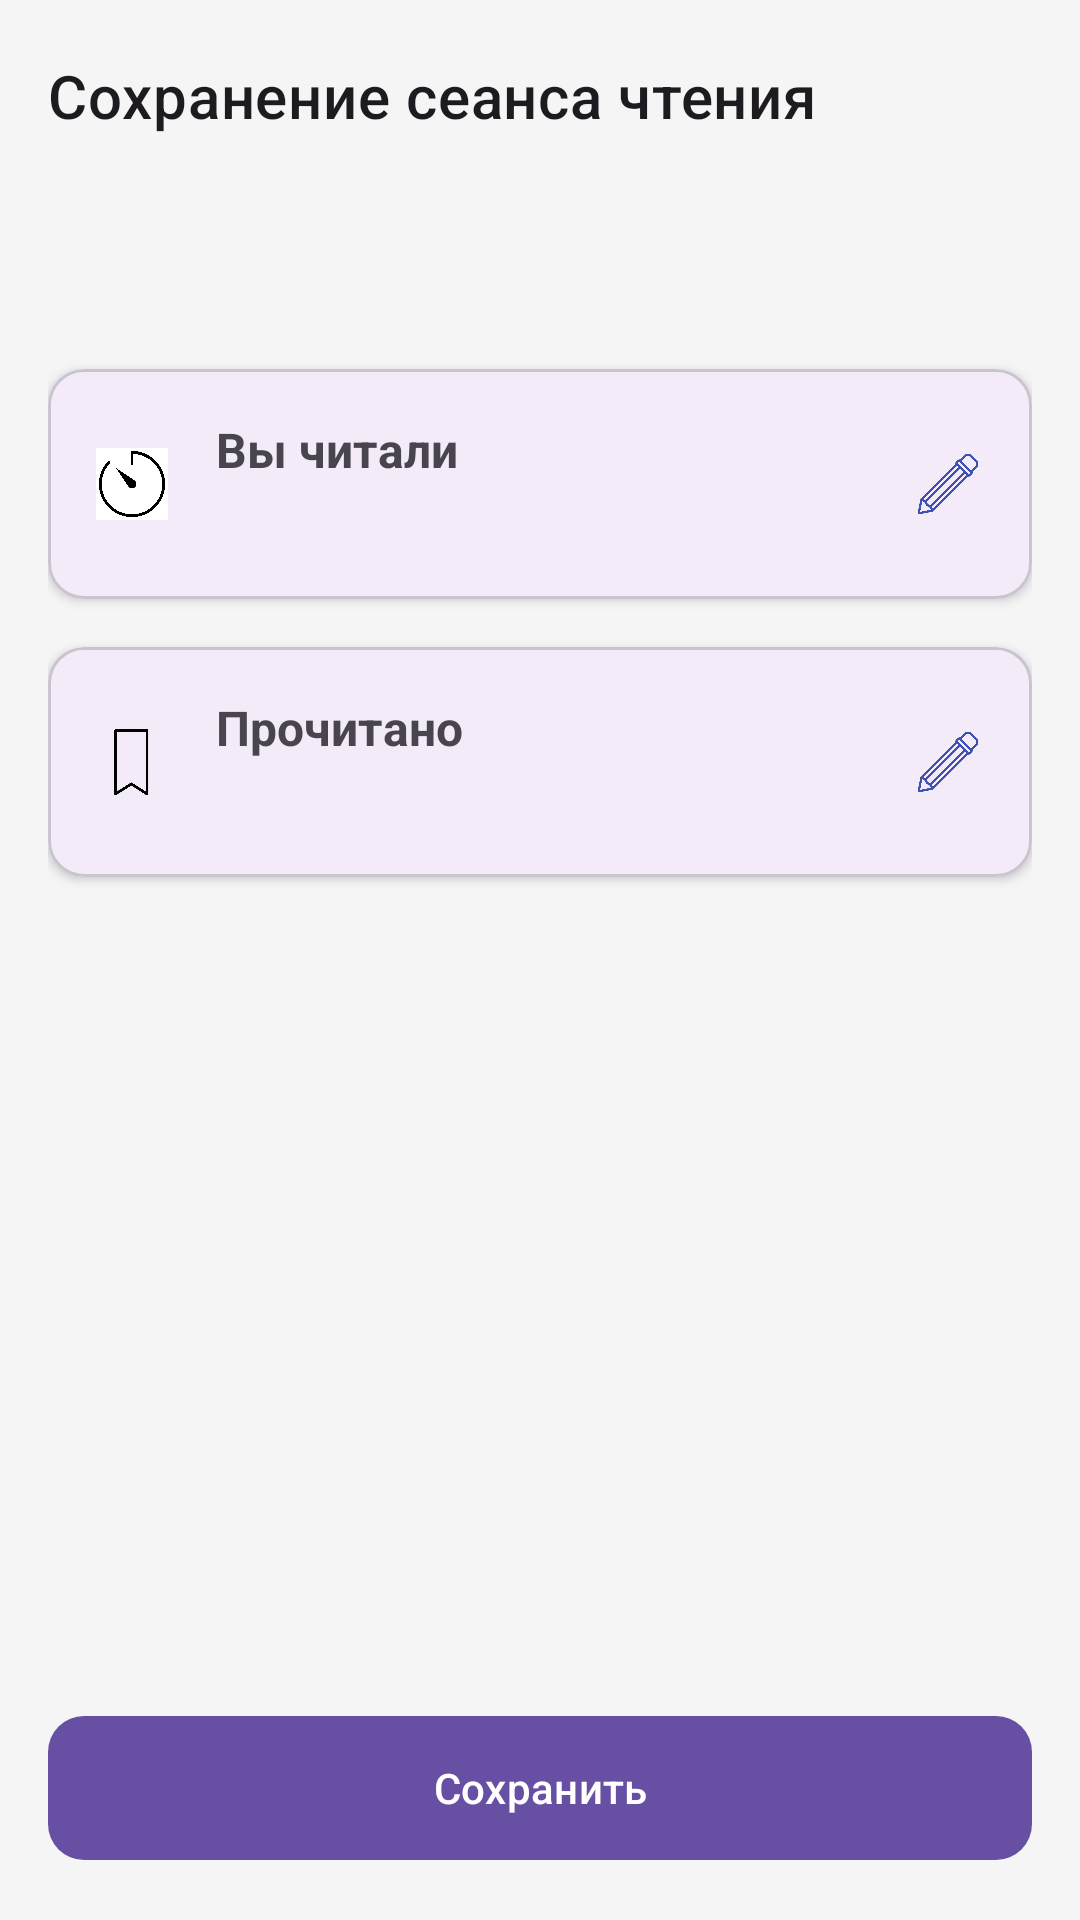

The Android layout XML behind this screen, and the referenced resources:
<!-- AndroidManifest.xml: application theme Theme.Libro -->
<!-- res/layout/activity_save_reading_session.xml -->
<?xml version="1.0" encoding="utf-8"?>
<androidx.coordinatorlayout.widget.CoordinatorLayout
    xmlns:android="http://schemas.android.com/apk/res/android"
    xmlns:app="http://schemas.android.com/apk/res-auto"
    android:layout_width="match_parent"
    android:layout_height="match_parent"
    android:background="@color/background_color">

    <com.google.android.material.appbar.AppBarLayout
        android:layout_width="match_parent"
        android:layout_height="wrap_content"
        android:background="@android:color/transparent"
        android:elevation="0dp">

        <com.google.android.material.appbar.MaterialToolbar
            android:id="@+id/toolbar"
            android:layout_width="match_parent"
            android:layout_height="?attr/actionBarSize"
            android:background="@android:color/transparent"
            app:navigationIcon="@drawable/arrowback"
            app:title="@string/saving_reading_session"
            app:titleTextAppearance="@style/TextAppearance.MaterialComponents.Headline6" />

    </com.google.android.material.appbar.AppBarLayout>

    <androidx.core.widget.NestedScrollView
        android:layout_width="match_parent"
        android:layout_height="match_parent"
        app:layout_behavior="@string/appbar_scrolling_view_behavior"
        android:padding="16dp">

        <LinearLayout
            android:layout_width="match_parent"
            android:layout_height="wrap_content"
            android:orientation="vertical">

            <TextView
                android:id="@+id/tvReadingDate"
                android:layout_width="match_parent"
                android:layout_height="wrap_content"
                android:textSize="14sp"
                android:textColor="@color/text_secondary"
                android:layout_marginBottom="24dp"/>

            <com.google.android.material.card.MaterialCardView
                android:layout_width="match_parent"
                android:layout_height="wrap_content"
                android:layout_marginBottom="16dp"
                app:cardCornerRadius="12dp"
                app:cardElevation="2dp">

                <LinearLayout
                    android:layout_width="match_parent"
                    android:layout_height="wrap_content"
                    android:orientation="horizontal"
                    android:padding="16dp"
                    android:gravity="center_vertical">

                    <ImageView
                        android:layout_width="24dp"
                        android:layout_height="24dp"
                        android:src="@drawable/timer"
                        android:layout_marginEnd="16dp"/>

                    <LinearLayout
                        android:layout_width="0dp"
                        android:layout_height="wrap_content"
                        android:layout_weight="1"
                        android:orientation="vertical">

                        <TextView
                            android:layout_width="match_parent"
                            android:layout_height="wrap_content"
                            android:text="@string/you_read"
                            android:textStyle="bold"
                            android:textSize="16sp"/>

                        <TextView
                            android:id="@+id/tvReadingTime"
                            android:layout_width="match_parent"
                            android:layout_height="wrap_content"
                            android:textSize="14sp"
                            android:textColor="@color/text_secondary"
                            android:layout_marginTop="4dp"/>

                    </LinearLayout>

                    <ImageView
                        android:id="@+id/ivEditTime"
                        android:layout_width="24dp"
                        android:layout_height="24dp"
                        android:src="@drawable/pencil"
                        app:tint="@color/primary_color"/>

                </LinearLayout>

            </com.google.android.material.card.MaterialCardView>

            <com.google.android.material.card.MaterialCardView
                android:id="@+id/cardPages"
                android:layout_width="match_parent"
                android:layout_height="wrap_content"
                android:layout_marginBottom="24dp"
                app:cardCornerRadius="12dp"
                app:cardElevation="2dp">

                <LinearLayout
                    android:layout_width="match_parent"
                    android:layout_height="wrap_content"
                    android:orientation="horizontal"
                    android:padding="16dp"
                    android:gravity="center_vertical">

                    <ImageView
                        android:layout_width="24dp"
                        android:layout_height="24dp"
                        android:src="@drawable/bookmark"
                        android:layout_marginEnd="16dp"/>

                    <LinearLayout
                        android:layout_width="0dp"
                        android:layout_height="wrap_content"
                        android:layout_weight="1"
                        android:orientation="vertical">

                        <TextView
                            android:layout_width="match_parent"
                            android:layout_height="wrap_content"
                            android:text="@string/read_pages"
                            android:textStyle="bold"
                            android:textSize="16sp"/>

                        <TextView
                            android:id="@+id/tvPagesInfo"
                            android:layout_width="match_parent"
                            android:layout_height="wrap_content"
                            android:textSize="14sp"
                            android:textColor="@color/text_secondary"
                            android:layout_marginTop="4dp"/>

                    </LinearLayout>

                    <ImageView
                        android:id="@+id/ivEditPages"
                        android:layout_width="24dp"
                        android:layout_height="24dp"
                        android:src="@drawable/pencil"
                        app:tint="@color/primary_color"
                        android:layout_marginStart="16dp"/>

                </LinearLayout>

            </com.google.android.material.card.MaterialCardView>
            <View
                android:layout_width="match_parent"
                android:layout_height="80dp"/>

        </LinearLayout>

    </androidx.core.widget.NestedScrollView>

    <com.google.android.material.button.MaterialButton
        android:id="@+id/btnSave"
        android:layout_width="match_parent"
        android:layout_height="56dp"
        android:layout_margin="16dp"
        android:text="@string/save"
        app:cornerRadius="12dp"
        android:layout_gravity="bottom|center"
        app:layout_anchorGravity="bottom|center"/>

</androidx.coordinatorlayout.widget.CoordinatorLayout>
<!-- resources referenced by this layout -->
<resources>
  <color name="background_color">#FFF5F5F5</color>
  <color name="primary_color">#FF3F51B5</color>
  <color name="text_secondary">#FF757575</color>
  <!-- drawable bookmark: png bitmap (drawable, 91636 bytes) -->
  <!-- drawable pencil: png bitmap (drawable, 9410 bytes) -->
  <!-- drawable timer: jpg bitmap (drawable, 45164 bytes) -->
  <string name="read_pages">Прочитано</string>
  <string name="save">Сохранить</string>
  <string name="saving_reading_session">Сохранение сеанса чтения</string>
  <string name="you_read">Вы читали</string>
  <style name="Theme.Libro" parent="Theme.Material3.DayNight.NoActionBar">
          <item name="colorOnPrimary">@color/white</item>
          <item name="colorOnSecondary">@color/black</item>
          <item name="android:statusBarColor">@color/white</item>
  
          <item name="bottomNavigationStyle">@style/Widget.Libro.BottomNavigationView</item>
      </style>
  <color name="white">#FFFFFFFF</color>
  <color name="black">#FF000000</color>
  <style name="Widget.Libro.BottomNavigationView" parent="Widget.Material3.BottomNavigationView">
          <item name="itemBackground">@android:color/transparent</item>
          <item name="itemIconTint">@color/bottom_nav_colors</item>
          <item name="itemTextColor">@color/bottom_nav_colors</item>
          <item name="android:background">@color/bottom_nav_background</item>
          <item name="labelVisibilityMode">labeled</item>
      </style>
  <color name="bottom_nav_background">#FFFFFFFF</color>
</resources>
